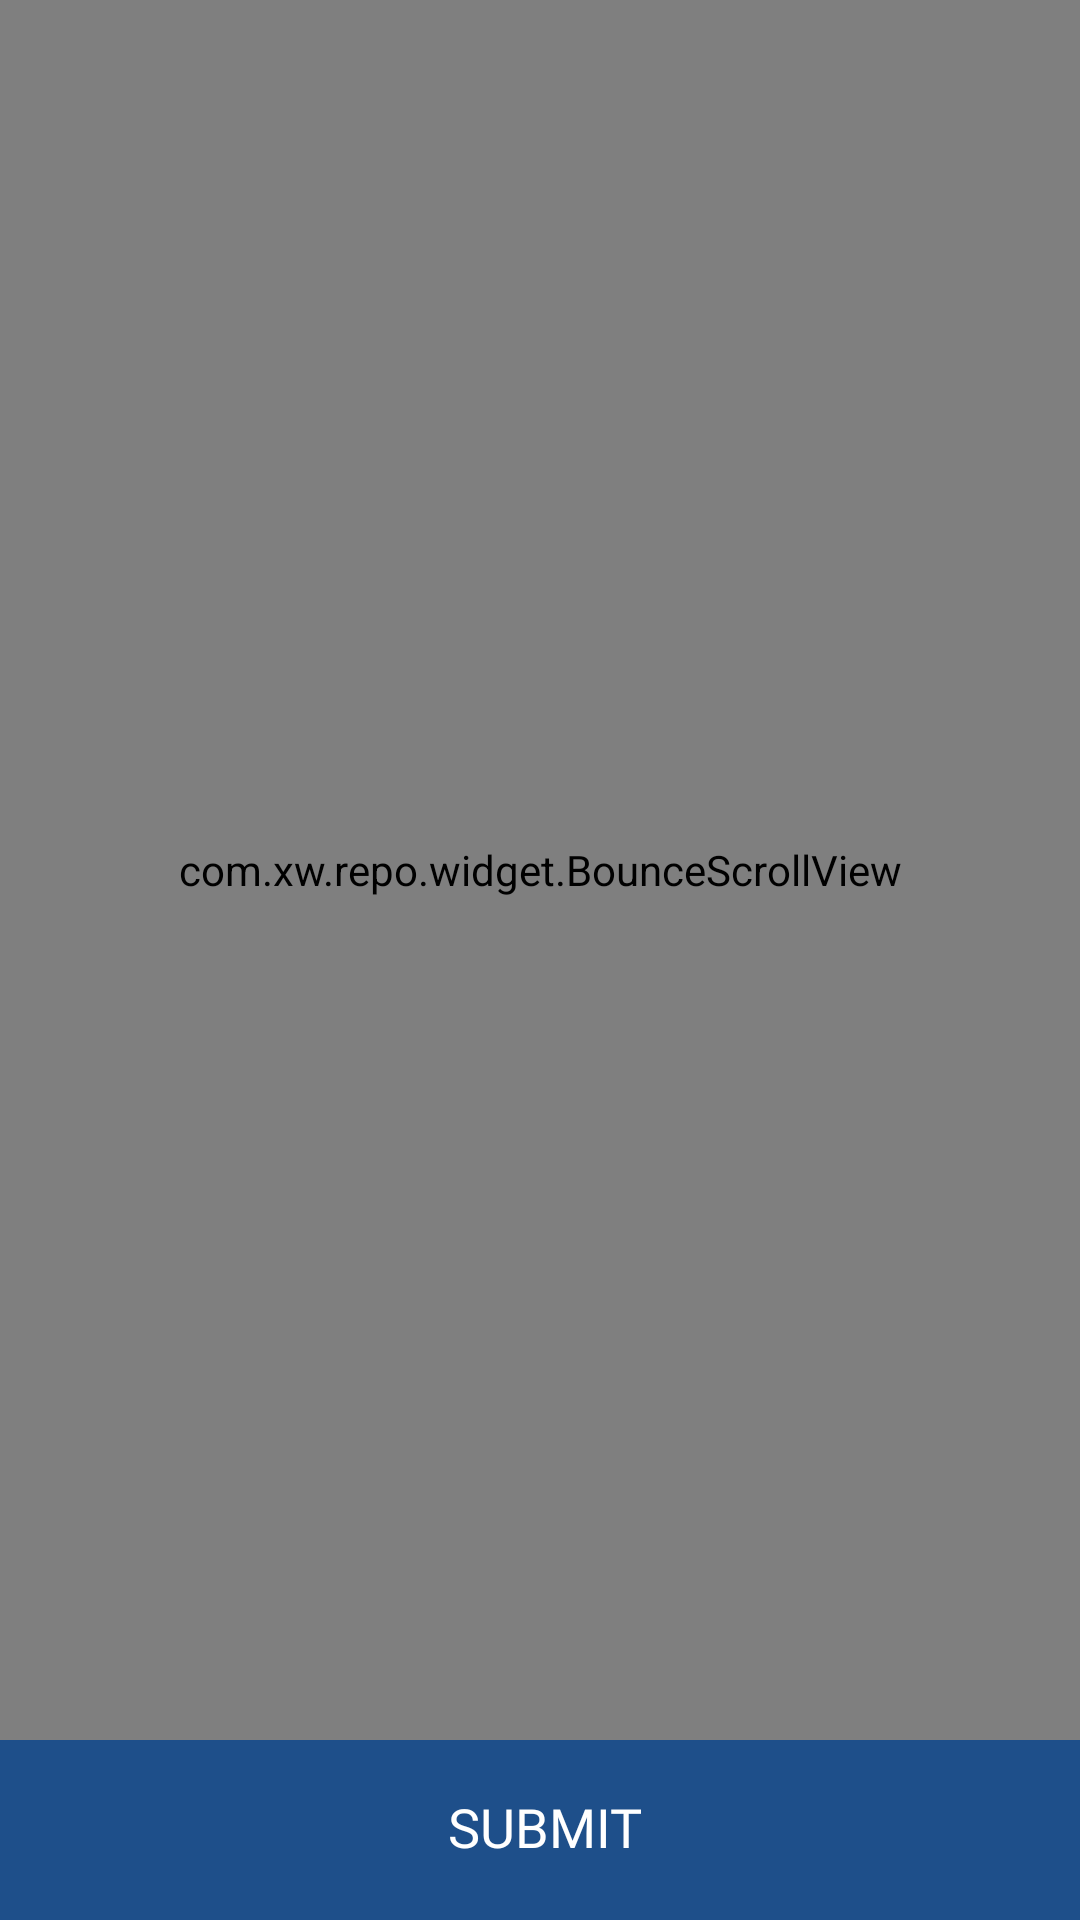

Here is an Android app screen rendered from its layout file. Give the layout XML and the strings, colors and styles it references.
<!-- AndroidManifest.xml: application theme Theme.SaveBears -->
<!-- res/layout/activity_register_challenge.xml -->
<?xml version="1.0" encoding="utf-8"?>
<FrameLayout xmlns:android="http://schemas.android.com/apk/res/android"
    xmlns:app="http://schemas.android.com/apk/res-auto"
    xmlns:tools="http://schemas.android.com/tools"
    android:layout_width="match_parent"
    android:layout_height="match_parent"
    android:background="@color/background"
    tools:context=".view.RegisterChallengeActivity">

    <ProgressBar
        android:id="@+id/challengeRegisterProgress"
        android:layout_width="40dp"
        android:visibility="gone"
        android:layout_height="40dp"
        android:layout_gravity="top|end"
        android:layout_marginTop="48dp"
        android:layout_marginEnd="24dp"
        android:elevation="100dp"
        android:indeterminate="true"
        android:indeterminateTint="@color/blue_500" />


    <com.xw.repo.widget.BounceScrollView
        android:layout_width="match_parent"
        android:layout_height="match_parent"
        android:layout_marginBottom="60dp">

        <LinearLayout
            android:layout_width="match_parent"
            android:layout_height="match_parent"
            android:background="@color/background"
            android:orientation="vertical">


            <TextView
                style="@style/Typography.600.Bold"
                android:layout_width="wrap_content"
                android:layout_height="wrap_content"
                android:layout_marginHorizontal="24dp"
                android:layout_marginTop="36dp"
                android:text="Challenge"
                android:textSize="24sp" />

            <TextView
                style="@style/Typography.600.Light"
                android:layout_width="wrap_content"
                android:layout_height="wrap_content"
                android:layout_marginHorizontal="24dp"
                android:text="Do today's challenge!"
                android:textSize="16sp" />

            <androidx.cardview.widget.CardView
                android:layout_width="match_parent"
                android:layout_height="wrap_content"
                android:layout_marginHorizontal="16dp"
                android:layout_marginTop="24dp"
                app:cardCornerRadius="8dp">

                <LinearLayout
                    android:layout_width="match_parent"
                    android:layout_height="match_parent"
                    android:gravity="center"
                    android:orientation="vertical"
                    android:paddingVertical="24dp">

                    <TextView
                        style="@style/Typography.600.Bold"
                        android:layout_width="wrap_content"
                        android:layout_height="wrap_content"
                        android:text="@string/register_challenge_title"
                        android:textSize="18sp" />

                    <ImageView
                        android:layout_width="80dp"
                        android:layout_height="80dp"
                        android:layout_marginTop="24dp"
                        android:src="@drawable/ic_water_bottle" />

                    <TextView
                        style="@style/Typography.400.Light"
                        android:layout_width="wrap_content"
                        android:layout_height="wrap_content"
                        android:layout_marginHorizontal="32dp"
                        android:layout_marginTop="24dp"
                        android:gravity="center_horizontal"
                        android:text="Please separate the plastic bottle\nand upload the proof photo!"
                        android:textSize="16sp" />
                </LinearLayout>

            </androidx.cardview.widget.CardView>

            <androidx.cardview.widget.CardView
                android:layout_width="match_parent"
                android:layout_height="wrap_content"
                android:layout_marginHorizontal="16dp"
                android:layout_marginTop="16dp"
                android:layout_marginBottom="32dp"
                app:cardCornerRadius="8dp">

                <LinearLayout
                    android:layout_width="match_parent"
                    android:layout_height="match_parent"
                    android:orientation="vertical"
                    android:padding="16dp">

                    <LinearLayout
                        android:id="@+id/addImageButton"
                        android:layout_width="match_parent"
                        android:layout_height="70dp"
                        android:background="@drawable/dash_border"
                        android:gravity="center"
                        android:orientation="horizontal">

                        <ImageView
                            android:layout_width="wrap_content"
                            android:layout_height="wrap_content"
                            android:layout_marginTop="@dimen/margin1"
                            android:src="@drawable/ic_baseline_add_circle_outline_24"
                            app:tint="@color/gray_icon" />

                        <TextView
                            style="@style/Typography.400.Light"
                            android:layout_width="wrap_content"
                            android:layout_height="wrap_content"
                            android:layout_marginStart="4dp"
                            android:text="Add Image"
                            android:textColor="@color/gray_icon"
                            android:textSize="16sp" />

                    </LinearLayout>

                    <androidx.cardview.widget.CardView
                        android:id="@+id/uploadedImageCardView"
                        android:layout_width="match_parent"
                        android:layout_height="300dp"
                        android:visibility="gone"
                        app:cardCornerRadius="8dp">

                        <FrameLayout
                            android:layout_width="match_parent"
                            android:layout_height="match_parent">

                            <ImageView
                                android:id="@+id/editImageButton"
                                android:layout_width="wrap_content"
                                android:layout_height="wrap_content"
                                android:layout_gravity="top|end"
                                android:layout_margin="16dp"
                                android:elevation="1dp"
                                android:src="@drawable/ic_edit_image" />

                            <ImageView
                                android:id="@+id/uploadImageView"
                                android:layout_width="match_parent"
                                android:layout_height="match_parent"
                                android:scaleType="centerCrop"
                                android:src="@color/background" />

                            <TextView
                                android:id="@+id/dateText"
                                android:layout_width="wrap_content"
                                android:layout_height="wrap_content"
                                android:layout_gravity="start|bottom"
                                android:layout_margin="16dp"
                                android:background="@drawable/ic_rectangle_image_date"
                                android:elevation="1dp"
                                android:gravity="center"
                                android:textColor="@color/white"
                                android:textSize="16sp" />

                        </FrameLayout>

                    </androidx.cardview.widget.CardView>

                    <EditText
                        android:id="@+id/challengeCommentEditText"
                        android:layout_width="match_parent"
                        android:layout_height="wrap_content"
                        android:layout_marginTop="@dimen/margin8"
                        android:hint="Please write a comment."
                        android:maxLines="3" />

                </LinearLayout>

            </androidx.cardview.widget.CardView>

        </LinearLayout>
    </com.xw.repo.widget.BounceScrollView>

    <LinearLayout
        android:id="@+id/uploadImageButton"
        android:layout_width="match_parent"
        android:layout_height="60dp"
        android:layout_gravity="bottom"
        android:background="@color/blue_500"
        android:gravity="center"
        android:orientation="horizontal">

        <TextView
            style="@style/Typography.600.Light"
            android:layout_width="wrap_content"
            android:layout_height="wrap_content"
            android:layout_marginStart="4dp"
            android:text="SUBMIT"
            android:textColor="@color/white"
            android:textSize="18sp" />

    </LinearLayout>

</FrameLayout>
<!-- resources referenced by this layout -->
<resources>
  <color name="background">#E2E6ED</color>
  <color name="blue_500">#1E4F8A</color>
  <color name="gray_icon">#9AA2A9</color>
  <color name="white">#FFFFFFFF</color>
  <dimen name="margin1">1dp</dimen>
  <dimen name="margin8">8dp</dimen>
  <!-- drawable dash_border (drawable) -->
  <?xml version="1.0" encoding="utf-8"?>
  <selector xmlns:android="http://schemas.android.com/apk/res/android">
      <item>
          <shape android:shape="rectangle">
              <corners android:radius="10dp" />
              <stroke
                  android:width="1dp"
                  android:dashWidth="3dp"
                  android:color="#E2E6ED"
                  android:dashGap="3dp"
                  />
          </shape>
      </item>
  </selector>
  <!-- drawable ic_edit_image (drawable) -->
  <vector xmlns:android="http://schemas.android.com/apk/res/android"
      android:width="32dp"
      android:height="32dp"
      android:viewportWidth="32"
      android:viewportHeight="32">
    <path
        android:pathData="M16,16m-16,0a16,16 0,1 1,32 0a16,16 0,1 1,-32 0"
        android:strokeAlpha="0.3"
        android:fillColor="#9AA2A9"
        android:fillAlpha="0.3"/>
    <path
        android:pathData="M14.2634,9.7358H11C9.8954,9.7358 9,10.6313 9,11.7358V20.9996C9,22.1042 9.8954,22.9996 11,22.9996H20.2637C21.3683,22.9996 22.2637,22.1042 22.2637,20.9996V17.7362"
        android:strokeLineJoin="round"
        android:strokeWidth="2"
        android:fillColor="#00000000"
        android:strokeColor="#ffffff"
        android:strokeLineCap="round"/>
    <path
        android:pathData="M14,18L14.3462,15.5769L20.2308,9.6923C20.6442,9.2789 21.2758,9.1764 21.7988,9.4378L21.8698,9.4734C22.1541,9.6155 22.3845,9.846 22.5266,10.1302L22.5621,10.2012C22.8236,10.7242 22.7211,11.3558 22.3077,11.7692L16.4231,17.6538L14,18Z"
        android:strokeLineJoin="round"
        android:strokeWidth="2"
        android:fillColor="#00000000"
        android:strokeColor="#ffffff"
        android:strokeLineCap="round"/>
  </vector>
  <!-- drawable ic_rectangle_image_date (drawable) -->
  <vector xmlns:android="http://schemas.android.com/apk/res/android"
      android:width="90dp"
      android:height="32dp"
      android:viewportWidth="90"
      android:viewportHeight="32">
    <path
        android:pathData="M16,0L74,0A16,16 0,0 1,90 16L90,16A16,16 0,0 1,74 32L16,32A16,16 0,0 1,0 16L0,16A16,16 0,0 1,16 0z"
        android:strokeAlpha="0.6"
        android:fillColor="#000000"
        android:fillAlpha="0.6"/>
  </vector>
  <!-- drawable ic_water_bottle: vector/xml drawable (drawable, 13533 chars, omitted) -->
  <string name="register_challenge_title">Today Challenge</string>
  <style name="Typography.400.Light">
          <item name="fontFamily">@font/notosanscjkkr_light</item>
      </style>
  <style name="Typography.600.Bold">
          <item name="fontFamily">@font/notosanscjkkr_bold</item>
      </style>
  <style name="Typography.600.Light">
          <item name="fontFamily">@font/notosanscjkkr_light</item>
      </style>
  <style name="Theme.SaveBears" parent="Theme.MaterialComponents.Light.NoActionBar">
          
          <item name="colorPrimary">@color/blue_500</item>
          <item name="colorPrimaryVariant">@color/blue_500</item>
          <item name="colorOnPrimary">@color/blue_500</item>
          
          <item name="colorSecondary">@color/white_900</item>
          <item name="colorSecondaryVariant">@color/white_900</item>
          <item name="colorOnSecondary">@color/white_900</item>
          
          <item name="android:statusBarColor" tools:targetApi="l">?attr/colorPrimaryVariant</item>
          
      </style>
  <color name="white_900">#ffffff</color>
</resources>
